Run: headless pygame with SDL's dummy video driver; simulated clock (each Clock.tick advances the game by its frame time, no real sleeping); random seed 0; keys injected as events and as key.get_pressed() state; mouse plan: one left click at the window centre at the start of phase 2, then a move to the lower-right quarter at the start of phase 3.
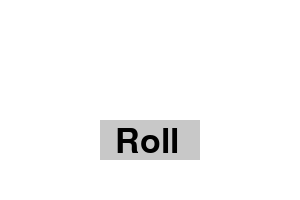
Frame 1 of 4 · flips 1–60 · no input
Frame 2 of 4 · flips 61–180 · clicked the window centre · tapped SPACE, RETURN · held RIGHT (→), D · screen unchanged from frame 1, image omitted
Frame 3 of 4 · flips 181–300 · moved the mouse to the lower-right quarter · held DOWN (↓), S · screen unchanged from frame 2, image omitted
Frame 4 of 4 · flips 301–420 · held LEFT (←), A, UP (↑), W · screen unchanged from frame 3, image omitted

The pygame program that drew these frames:

import pygame
import random

pygame.init()

screen = pygame.display.set_mode((300, 200))
pygame.display.set_caption("Dice Roller")

WHITE = (255, 255, 255)
GRAY = (200, 200, 200)
BLACK = (0, 0, 0)

font = pygame.font.Font(None, 50)
roll_button = pygame.Rect(100, 120, 100, 40)
dice_result = 0

def roll_dice():
    return random.randint(1, 6)

running = True
while running:
    screen.fill(WHITE)

    pygame.draw.rect(screen, GRAY, roll_button)
    text = font.render("Roll", True, BLACK)
    screen.blit(text, (roll_button.x + 15, roll_button.y + 5))

    if dice_result != 0:
        result_text = font.render(f"{dice_result}", True, BLACK)
        screen.blit(result_text, (140, 50))

    for event in pygame.event.get():
        if event.type == pygame.QUIT:
            running = False
        elif event.type == pygame.MOUSEBUTTONDOWN:
            if roll_button.collidepoint(event.pos):
                dice_result = roll_dice()

    pygame.display.update()

pygame.quit()
